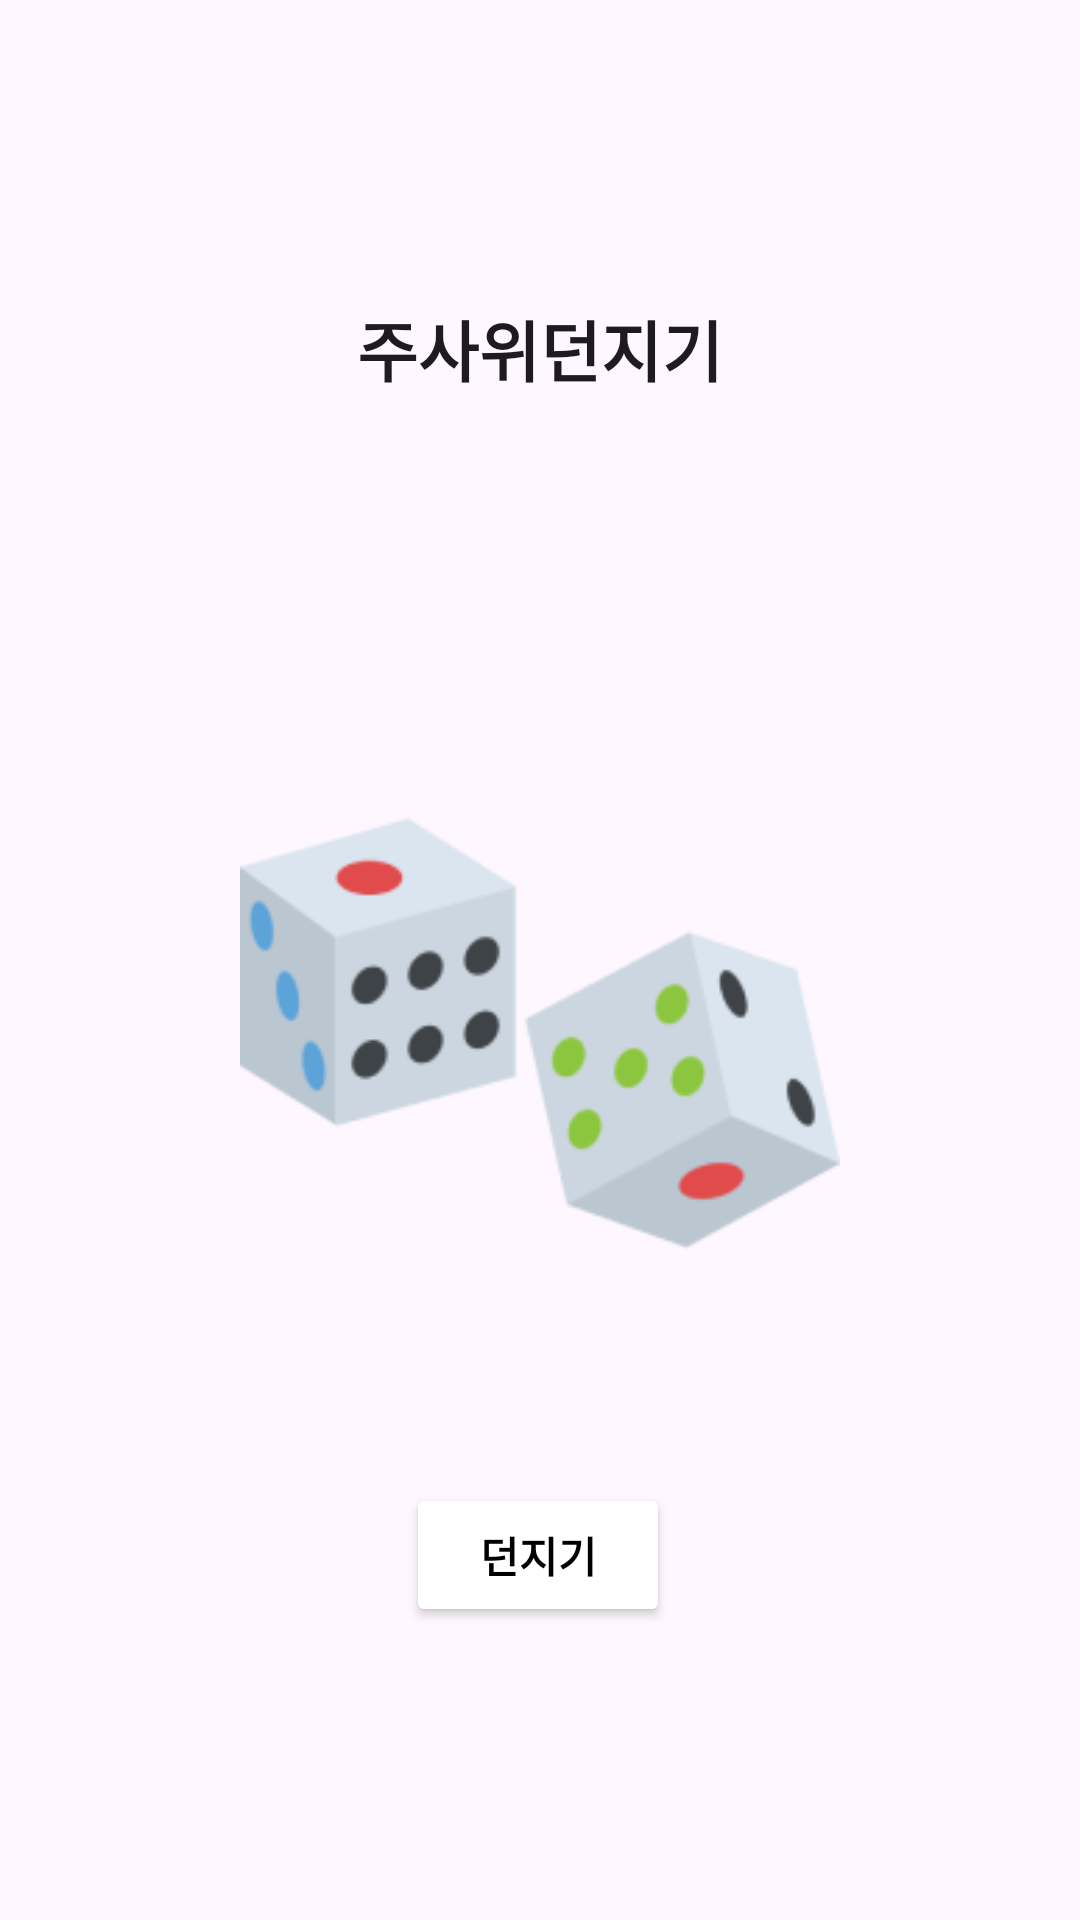

Produce the Android XML layout that renders to this screen, including the resource entries it uses.
<!-- AndroidManifest.xml: application theme Theme.Guru22 -->
<!-- res/layout/activity_dicescreen.xml -->
<?xml version="1.0" encoding="utf-8"?>
<androidx.constraintlayout.widget.ConstraintLayout xmlns:android="http://schemas.android.com/apk/res/android"
xmlns:app="http://schemas.android.com/apk/res-auto"
xmlns:tools="http://schemas.android.com/tools"
android:layout_width="match_parent"
android:layout_height="match_parent"
tools:context=".dicescreen">

<TextView
    android:id="@+id/diceName"
    android:layout_width="wrap_content"
    android:layout_height="wrap_content"
    android:layout_marginTop="100dp"
    android:text="주사위던지기"
    android:textAppearance="@style/TextAppearance.AppCompat.Large"
    android:textStyle="bold"
    app:layout_constraintEnd_toEndOf="parent"
    app:layout_constraintStart_toStartOf="parent"
    app:layout_constraintTop_toTopOf="parent" />

<ImageView
    android:id="@+id/imageView2"
    android:layout_width="200dp"
    android:layout_height="200dp"
    android:layout_marginTop="50dp"
    app:layout_constraintBottom_toBottomOf="parent"
    app:layout_constraintEnd_toEndOf="parent"
    app:layout_constraintStart_toStartOf="parent"
    app:layout_constraintTop_toBottomOf="@+id/diceName"
    app:layout_constraintVertical_bias="0.24"
    app:srcCompat="@drawable/dice" />

<Button
    android:id="@+id/btnResult"
    android:layout_width="wrap_content"
    android:layout_height="wrap_content"
    android:layout_marginTop="50dp"
    android:backgroundTint="#FFFFFF"
    android:text="던지기"
    android:textColor="#000000"
    android:textStyle="bold"
    app:layout_constraintEnd_toEndOf="parent"
    app:layout_constraintHorizontal_bias="0.498"
    app:layout_constraintStart_toStartOf="parent"
    app:layout_constraintTop_toBottomOf="@+id/imageView2"
    app:strokeColor="#969696"
    app:strokeWidth="1dp" />

</androidx.constraintlayout.widget.ConstraintLayout>
<!-- resources referenced by this layout -->
<resources>
  <!-- drawable dice: png bitmap (drawable, 13357 bytes) -->
  <style name="Theme.Guru22" parent="Base.Theme.Guru22" />
  <style name="Base.Theme.Guru22" parent="Theme.Material3.DayNight.NoActionBar">
          
          
      </style>
</resources>
